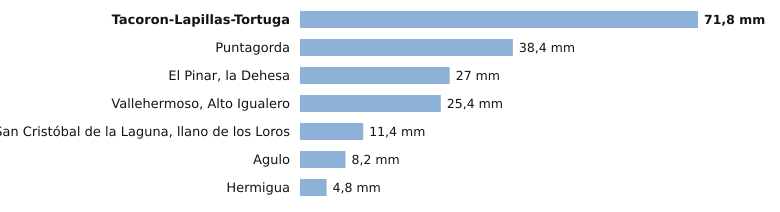

Source data for this figure (header and first rows):
estacion, provincia, indicativo, mm_6_dias_anteriores, mm_hoy, mm_7_dias, horas_de_hoy
Tacoron-Lapillas-Tortuga, Santa Cruz de Tenerife, C919K, 71.8, 0.0, 71.8, 1
Puntagorda, Santa Cruz de Tenerife, C117A, 38.4, 0.0, 38.4, 1
El Pinar, la Dehesa, Santa Cruz de Tenerife, C917E, 27.0, 0.0, 27.0, 1
Vallehermoso, Alto Igualero, Santa Cruz de Tenerife, C314Z, 25.4, 0.0, 25.4, 1
San Cristóbal de la Laguna, llano de los…, Santa Cruz de Tenerife, C446G, 11.4, 0.0, 11.4, 1
Agulo, Santa Cruz de Tenerife, C317B, 8.2, 0.0, 8.2, 1
Hermigua, Santa Cruz de Tenerife, C328W, 4.8, 0.0, 4.8, 1
